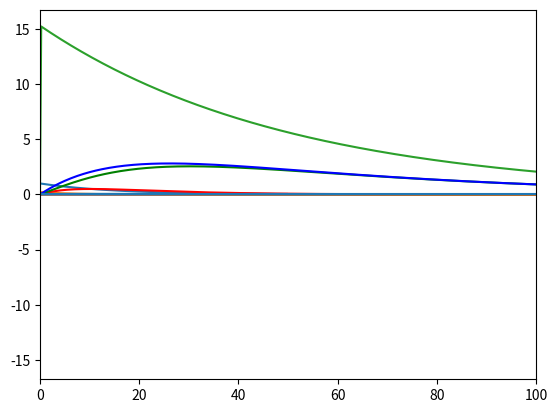

Write the Python code that produced this figure.
import math

import numpy as np
import matplotlib.pyplot as plt

# discretization step size
h = 0.25

class SampledFunction:
    def __init__(self, samples):
        assert(samples > 0.0)
        samples = math.ceil(samples) # allows non-natural numbers to be passed

        self.samples = samples
        self.N = 1 + 2 * samples
        self.values = np.zeros(self.N)

    def clone(self):
        result = SampledFunction(self.samples)

        for n in range(self.N):
            result.values[n] = self.values[n]

        return result

    def multiply(self, c):
        result = self.clone()
        for n in range(result.N):
            result.values[n] *= c

        return result

    def sample(self, n):  # here the index is the 0 centered index; the sample with index 0 is at z=0
        return self.values[self.samples + n]

    def index_to_z(self, n): # here the index is the index of self.values, so the array that starts at 0
        return h * (n - self.samples)

    def make_z_list(self):
        zlist = []
        for n in range(self.N):
            zlist.append(self.index_to_z(n))
        return zlist

    def plot(self, zmax):
        plt.plot(self.make_z_list(), self.values)
        plt.xlim(0.0, zmax)
        # plt.ylim(-1.0, 1.0)
        plt.hlines(0.0, 0.0, zmax)
        plt.show()


def convolve(f1, f2):
    result = SampledFunction(f1.samples + f2.samples)
    for n in range(result.N):
        accumulator = 0.0

        # these are inclusive min and max
        m_min = max(0, n - 2 * f2.samples)
        m_max = min(2 * f1.samples, n)
        for m in range(m_min, m_max + 1):
            accumulator += f1.values[m] * f2.values[n - m]

        result.values[n] = accumulator * h

    return result


def add(f1, f2):
    if f1.samples > f2.samples:
        return add_2(f1, f2)
    else:
        return add_2(f2, f1)


def add_2(f_large, f_small):
    result = SampledFunction(f_large.samples)

    for n in range(f_large.N):
        result.values[n] = f_large.values[n]

    for n in range(f_small.N):
        result.values[(n - f_small.samples) + f_large.samples] += f_small.values[n]

    return result

# custom mathematical functions


def a(x):
    if x == 0.0:
        return 0.0

    x2 = math.fabs(x)

    if x > 0.0:
        sign = 1.0
    else:
        sign = -1.0

    num_samples = 100
    accumulator = 0.0
    for n in range(1, num_samples + 1):
        u = n / num_samples
        accumulator += math.exp(-x2 / u)

    return sign * accumulator / num_samples


def b(x):
    if x == 0.0:
        return 0.0

    x2 = math.fabs(x)

    num_samples = 100
    accumulator = 0.0
    for n in range(1, num_samples + 1):
        u = n / num_samples
        accumulator += (1.0 / u) * math.exp(-x2 / u)

    return accumulator / num_samples


if __name__ == '__main__':
    material = "Fe"

    if material == "Fe":
        ds_up = 55.2
        ds_dn = 21.2

        alpha_up = 19.5
        alpha_dn = 22.3

        tau = 3681.0
    elif material == "Co":
        ds_up = 12.8
        ds_dn = 71.1

        alpha_up = 78
        alpha_dn = 5.2

        tau = 3560
    elif material == "Ni":
        ds_up = 13.7
        ds_dn = 152.5

        alpha_up = 48
        alpha_dn = 9.6

        tau = 157
    else:
        assert False

    ds_tot = ds_up + ds_dn
    alpha_tot = alpha_up + alpha_dn

    # called lambda in the formulae, but lambda is a protected token in python
    l_sd = math.sqrt(tau * ds_tot * alpha_up * alpha_dn / (alpha_tot * ds_up * ds_dn))

    vf = 1.0

    tau_up = 10.0
    tau_dn = 4.0

    # currently not allowed to be anything else
    # the derivation for the thermal electron system evolution assumes E_sigma = Ds_sigma
    E_up = ds_up
    E_dn = ds_dn
    E_tot = E_up + E_dn

    E_p = 1.0
    L = 15.0  # laser decay length
    P0 = 1.0  # laser power

    # set up distributions

    # laser excitation profile
    f1 = SampledFunction(10.0 * L / h)
    for n in range(f1.N):
        z = f1.index_to_z(n)
        f1.values[n] = P0 * math.exp(-math.fabs(z) / L)

    print("f1")
    f1.plot(50.0)

    # spin current by hot electrons excited by delta_0
    f2 = SampledFunction(10.0 * vf * max(tau_up, tau_dn) / h)
    for n in range(f2.N):
        z = f2.index_to_z(n)
        f2.values[n] = (E_up * a(z / (vf * tau_up)) - E_dn * a(z / (vf * tau_dn))) / (2.0 * E_tot * E_p)

    print("f2")
    f2.plot(20.0)

    # spin current due to thermal diffusion diffusion from delta_0 hot electron decay
    f3 = SampledFunction(10.0 * l_sd / h)
    for n in range(f3.N):
        z = f3.index_to_z(n)

        sign = 0.0
        if z > 0.0:
            sign = 1.0
        if z < 0.0:
            sign = -1.0

        f3.values[n] = sign * math.exp(-math.fabs(z) / l_sd) * ds_up * ds_dn / ds_tot

    print("f3")
    f3.plot(50.0)

    # decay positions of hot electrons excited by delta_0
    f4a = SampledFunction(10.0 * vf * max(tau_up, tau_dn) / h)
    for n in range(f4a.N):
        z = f4a.index_to_z(n)

        f4a.values[n] = \
            ds_tot / (E_p * alpha_tot * 2.0 * vf * E_tot * ds_up * ds_dn) * (
                b(z / (vf * tau_up)) * E_up * alpha_dn / tau_up -
                b(z / (vf * tau_dn)) * E_dn * alpha_up / tau_dn
            )

    #f4b = SampledFunction(10.0 * vf * max(tau_up, tau_dn) / h)
    # Dirac delta at 0, note factor h^-1 for normalization
    #f4b.values[f4b.samples] = (alpha_up / ds_up - alpha_dn / ds_dn) / (E_p * alpha_tot * h)

    #print("f4")
    #f4.plot(20.0)

    # perform convolutions
    M_hot = convolve(f1, f2)

    #source_diffusion = convolve(f1, f4)
    #M_thermal = convolve(source_diffusion, f3)

    source_diffusion_a = convolve(f1, f4a)
    source_diffusion_b = f1.multiply((alpha_up / ds_dn - alpha_dn / ds_dn) / (E_p * alpha_tot))
    source_diffusion = add(source_diffusion_a, source_diffusion_b)

    M_thermal = convolve(source_diffusion, f3)

    # add hot and thermal
    M_total = add(M_hot, M_thermal)

    print("thermal system source term")

    plt.plot(source_diffusion_a.make_z_list(), source_diffusion_a.values, 'r', \
             source_diffusion_b.make_z_list(), source_diffusion_b.values, 'b')
    plt.show()

    print("spin currents")

    plt.plot(M_hot.make_z_list(), M_hot.values, 'r', \
             M_thermal.make_z_list(), M_thermal.values, 'g', \
             M_total.make_z_list(), M_total.values, 'b', \
             source_diffusion.make_z_list(), source_diffusion.values, 'y')
    plt.xlim(0.0, 100.0)
    plt.hlines(0.0, 0.0, 100.0)
    plt.show()
